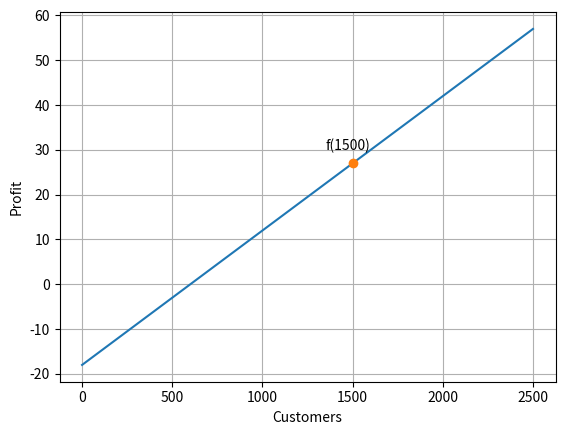

Here is the Python script that generated this plot:
# ch6_3.py
import matplotlib.pyplot as plt
import numpy as np                            
a = 0.03
b = -18
x = np.linspace(0, 2500, 250)
y = a * x + b
pt_x = 1500
pt_y = a * pt_x + b
print('f(1500) = {}'.format(pt_y))
plt.plot(x, y)                          # 繪函數直線
plt.plot(pt_x, pt_y, '-o')              # 繪點 f(1500)
plt.text(pt_x-150, pt_y+3, 'f(1500)')   # 輸出文字f(1500)
plt.xlabel("Customers")
plt.ylabel("Profit")
plt.grid()                              # 加格線
plt.show()






